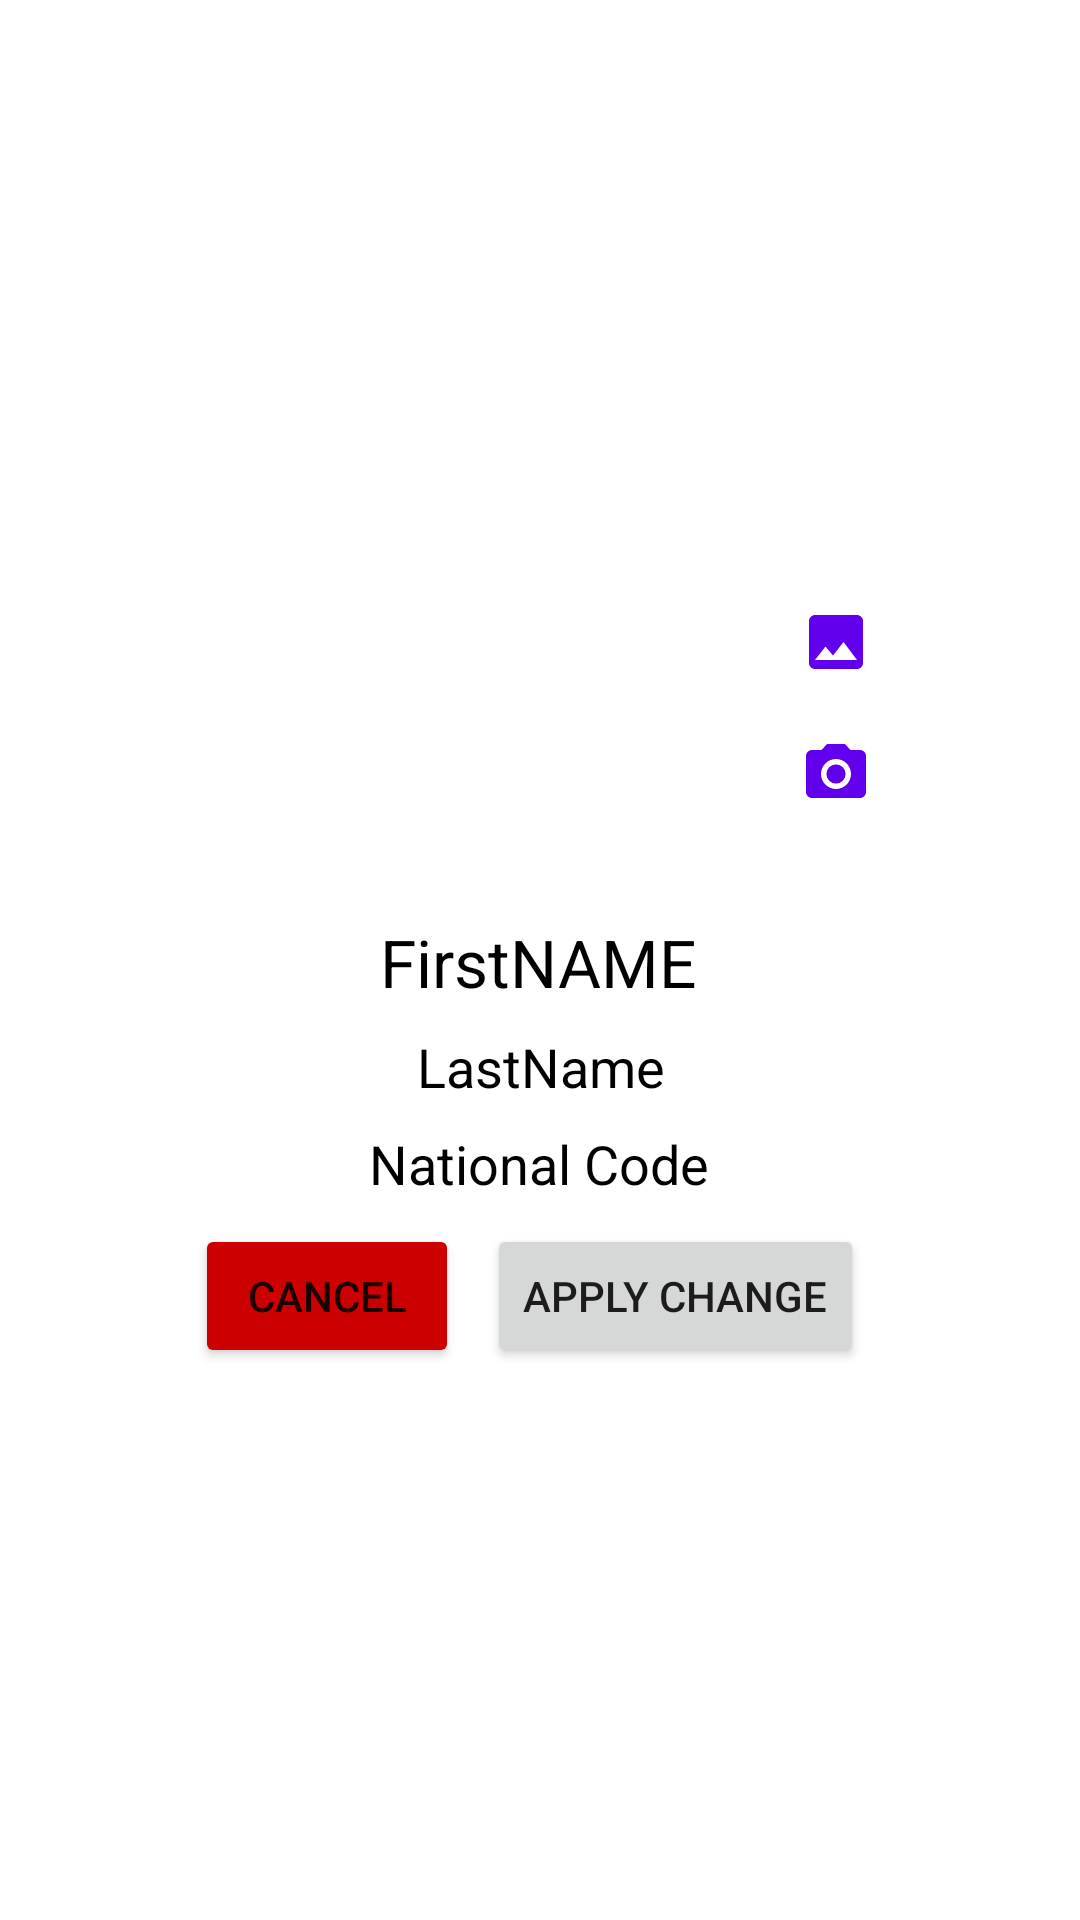

Reconstruct the res/layout file that produces this screen, plus the resources it refers to.
<!-- AndroidManifest.xml: application theme Theme.MaktabQ4 -->
<!-- res/layout/fragment_userdetails.xml -->
<?xml version="1.0" encoding="utf-8"?>
<androidx.constraintlayout.widget.ConstraintLayout xmlns:android="http://schemas.android.com/apk/res/android"
    xmlns:app="http://schemas.android.com/apk/res-auto"
    xmlns:tools="http://schemas.android.com/tools"
    android:layout_width="match_parent"
    android:layout_height="match_parent">

    <ImageView
        android:id="@+id/imageView"
        android:layout_width="150dp"
        android:layout_height="150dp"
        app:layout_constraintBottom_toBottomOf="parent"
        app:layout_constraintEnd_toEndOf="parent"
        app:layout_constraintHorizontal_bias="0.498"
        app:layout_constraintStart_toStartOf="parent"
        app:layout_constraintTop_toTopOf="parent"
        app:layout_constraintVertical_bias="0.31"
        android:scaleType="centerCrop"
        tools:srcCompat="@drawable/ic_person" />

    <TextView
        android:id="@+id/tvLastName"
        android:layout_width="wrap_content"
        android:layout_height="wrap_content"
        android:layout_marginTop="8dp"
        android:text="LastName"
        android:textColor="@color/black"
        android:textSize="18sp"
        app:layout_constraintEnd_toEndOf="parent"
        app:layout_constraintHorizontal_bias="0.501"
        app:layout_constraintStart_toStartOf="parent"
        app:layout_constraintTop_toBottomOf="@+id/tvFirstName" />

    <TextView
        android:id="@+id/tvNationalCode"
        android:layout_width="wrap_content"
        android:layout_height="wrap_content"
        android:layout_marginTop="8dp"
        android:text="National Code"
        android:textColor="@color/black"
        android:textSize="18sp"
        app:layout_constraintEnd_toEndOf="parent"
        app:layout_constraintHorizontal_bias="0.498"
        app:layout_constraintStart_toStartOf="parent"
        app:layout_constraintTop_toBottomOf="@+id/tvLastName" />

    <Button
        android:id="@+id/btnCancel"
        android:layout_width="wrap_content"
        android:layout_height="wrap_content"
        android:layout_marginTop="8dp"
        android:text="Cancel"
        android:backgroundTint="@android:color/holo_red_dark"
        app:layout_constraintEnd_toStartOf="@+id/btnApply"
        app:layout_constraintHorizontal_bias="0.876"
        app:layout_constraintStart_toStartOf="parent"
        app:layout_constraintTop_toBottomOf="@+id/tvNationalCode" />

    <TextView
        android:id="@+id/tvFirstName"
        android:layout_width="wrap_content"
        android:layout_height="wrap_content"
        android:layout_marginTop="4dp"
        android:text="FirstNAME"
        android:textColor="@color/black"
        android:textSize="22sp"
        app:layout_constraintEnd_toEndOf="parent"
        app:layout_constraintHorizontal_bias="0.498"
        app:layout_constraintStart_toStartOf="parent"
        app:layout_constraintTop_toBottomOf="@+id/imageView" />

    <Button
        android:id="@+id/btnApply"
        android:layout_width="wrap_content"
        android:layout_height="wrap_content"
        android:layout_marginTop="8dp"
        android:layout_marginEnd="72dp"
        android:text="Apply Change"
        app:layout_constraintEnd_toEndOf="parent"
        app:layout_constraintTop_toBottomOf="@+id/tvNationalCode" />

    <ImageButton
        android:id="@+id/btnImageFromGallery"
        android:layout_width="wrap_content"
        android:layout_height="wrap_content"
        android:layout_marginTop="40dp"
        android:src="@drawable/ic_gallery"
        android:backgroundTint="@android:color/white"
        app:layout_constraintStart_toEndOf="@+id/imageView"
        app:layout_constraintTop_toTopOf="@+id/imageView" />


    <ImageButton
        android:id="@+id/btnImageFromCamera"
        android:layout_width="wrap_content"
        android:layout_height="wrap_content"
        android:backgroundTint="@android:color/white"
        android:src="@drawable/ic_camera"
        app:layout_constraintStart_toEndOf="@+id/imageView"
        app:layout_constraintTop_toBottomOf="@+id/btnImageFromGallery" />


</androidx.constraintlayout.widget.ConstraintLayout>
<!-- resources referenced by this layout -->
<resources>
  <!-- drawable ic_camera (drawable) -->
  <vector android:height="24dp" android:tint="#FF6200EE"
      android:viewportHeight="24" android:viewportWidth="24"
      android:width="24dp" xmlns:android="http://schemas.android.com/apk/res/android">
      <path android:fillColor="@android:color/white" android:pathData="M12,12m-3.2,0a3.2,3.2 0,1 1,6.4 0a3.2,3.2 0,1 1,-6.4 0"/>
      <path android:fillColor="@android:color/white" android:pathData="M9,2L7.17,4L4,4c-1.1,0 -2,0.9 -2,2v12c0,1.1 0.9,2 2,2h16c1.1,0 2,-0.9 2,-2L22,6c0,-1.1 -0.9,-2 -2,-2h-3.17L15,2L9,2zM12,17c-2.76,0 -5,-2.24 -5,-5s2.24,-5 5,-5 5,2.24 5,5 -2.24,5 -5,5z"/>
  </vector>
  <!-- drawable ic_gallery (drawable) -->
  <vector android:height="24dp" android:tint="#FF6200EE"
      android:viewportHeight="24" android:viewportWidth="24"
      android:width="24dp" xmlns:android="http://schemas.android.com/apk/res/android">
      <path android:fillColor="@android:color/white" android:pathData="M21,19V5c0,-1.1 -0.9,-2 -2,-2H5c-1.1,0 -2,0.9 -2,2v14c0,1.1 0.9,2 2,2h14c1.1,0 2,-0.9 2,-2zM8.5,13.5l2.5,3.01L14.5,12l4.5,6H5l3.5,-4.5z"/>
  </vector>
  <style name="Theme.MaktabQ4" parent="Theme.MaterialComponents.DayNight.NoActionBar">
          
          <item name="colorPrimary">@color/purple_500</item>
          <item name="colorPrimaryVariant">@color/purple_700</item>
          <item name="colorOnPrimary">@color/white</item>
          
          <item name="colorSecondary">@color/teal_200</item>
          <item name="colorSecondaryVariant">@color/teal_700</item>
          <item name="colorOnSecondary">@color/black</item>
          
          <item name="android:statusBarColor" tools:targetApi="l">?attr/colorPrimaryVariant</item>
          
      </style>
  <!-- not gathered from this repository: default colours our renderer supplied (Android Studio template values) -->
  <color name="purple_500">#FF6200EE</color>
  <color name="purple_700">#FF3700B3</color>
  <color name="teal_200">#FF03DAC5</color>
  <color name="teal_700">#FF018786</color>
  <color name="black">#FF000000</color>
  <color name="white">#FFFFFFFF</color>
</resources>
